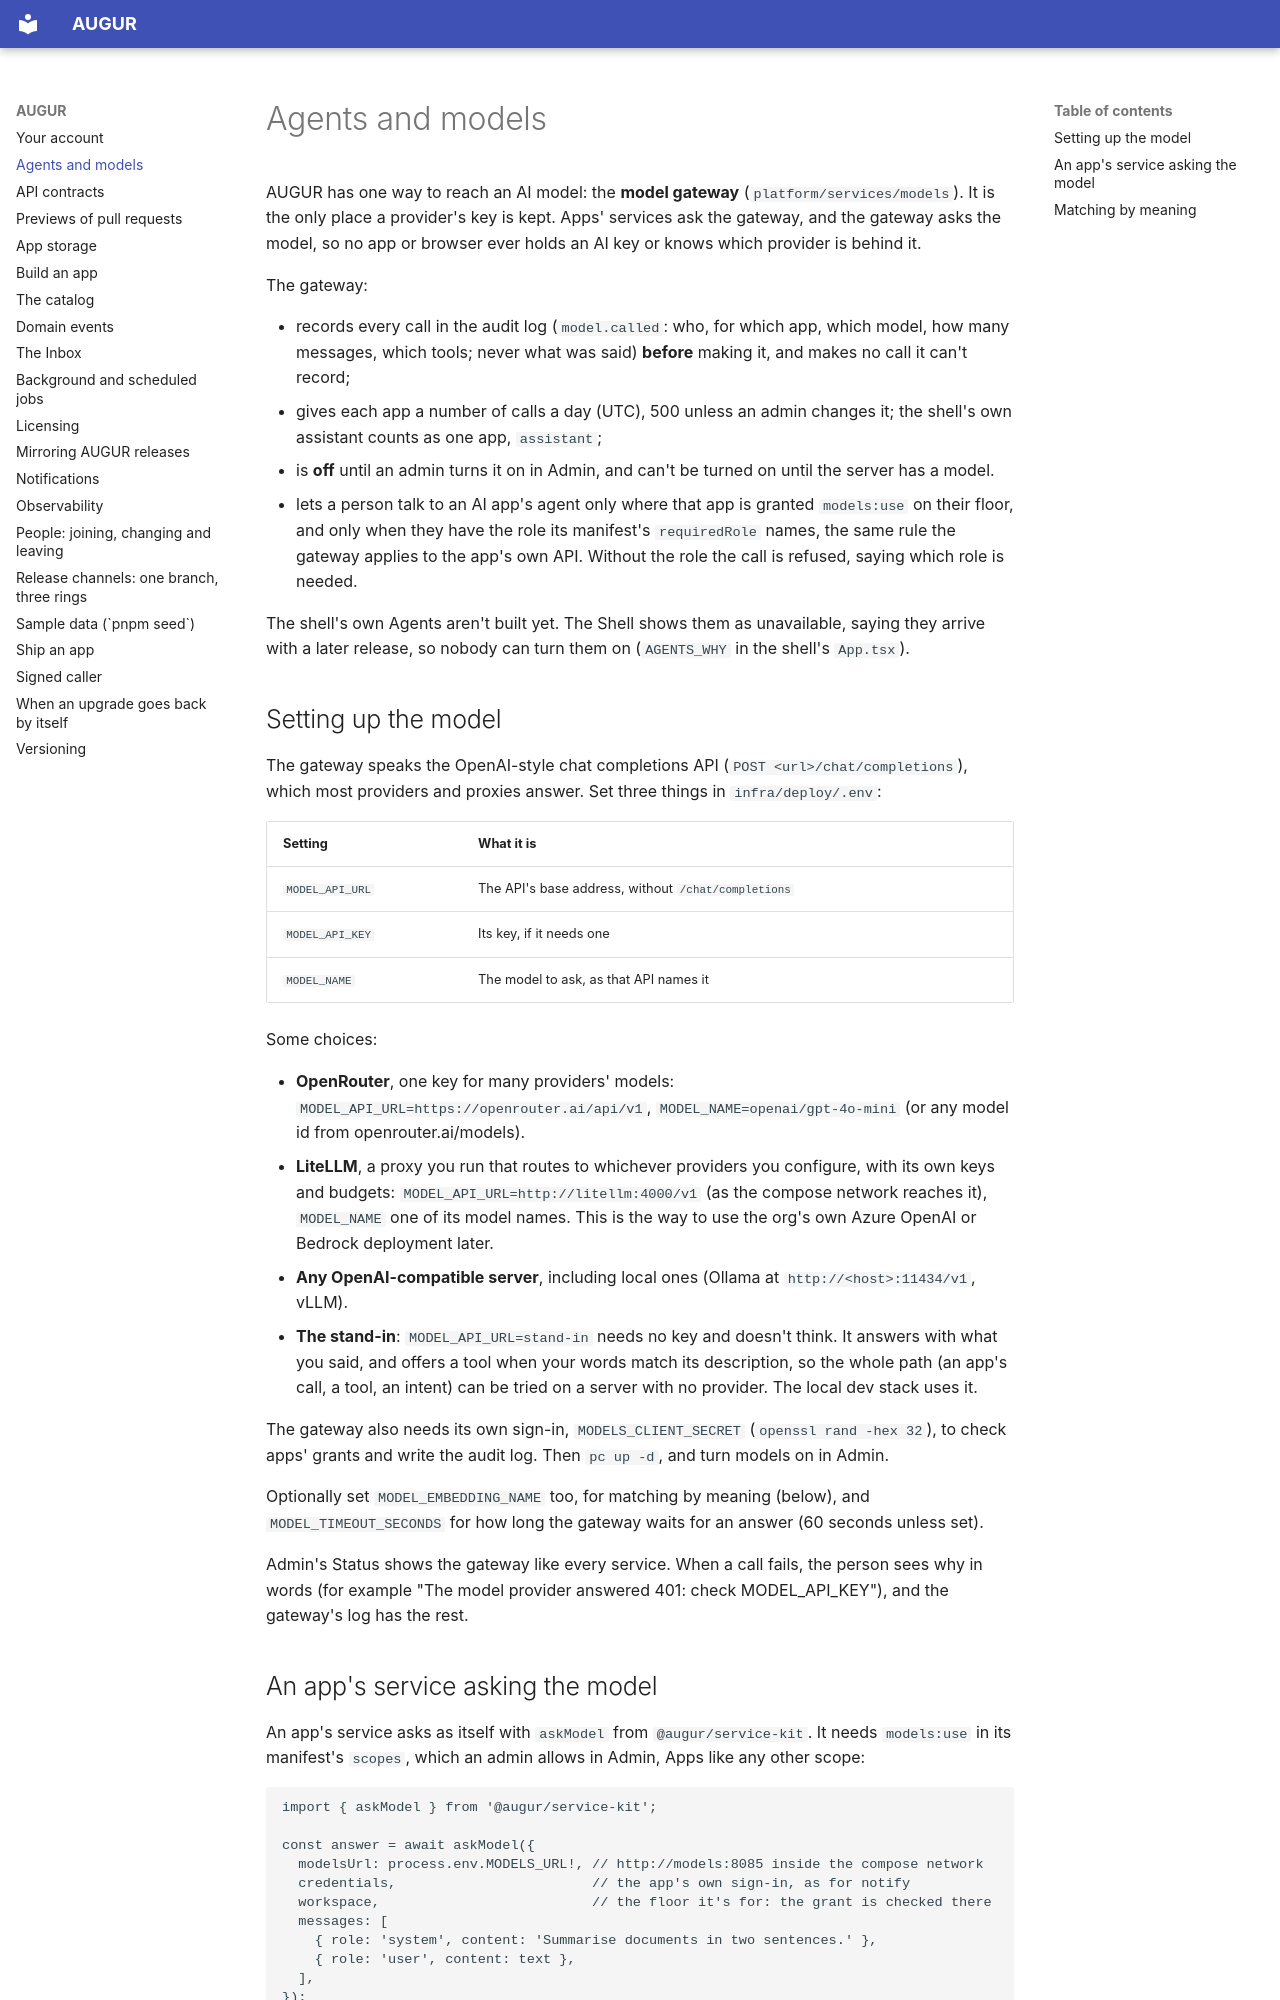

repository: harry-burton-dev/augur · page: agents/index.html · generator: mkdocs

# Agents and models

AUGUR has one way to reach an AI model: the **model gateway** (`platform/services/models`). It is the only place a provider's key is kept. Apps' services ask the gateway, and the gateway asks the model, so no app or browser ever holds an AI key or knows which provider is behind it.

The gateway:

- records every call in the audit log (`model.called`: who, for which app, which model, how many messages, which tools; never what was said) **before** making it, and makes no call it can't record;
- gives each app a number of calls a day (UTC), 500 unless an admin changes it; the shell's own assistant counts as one app, `assistant`;
- is **off** until an admin turns it on in Admin, and can't be turned on until the server has a model.
- lets a person talk to an AI app's agent only where that app is granted `models:use` on their floor, and only when they have the role its manifest's `requiredRole` names, the same rule the gateway applies to the app's own API. Without the role the call is refused, saying which role is needed.

The shell's own Agents aren't built yet. The Shell shows them as unavailable, saying they arrive with a later release, so nobody can turn them on (`AGENTS_WHY` in the shell's `App.tsx`).

## Setting up the model

The gateway speaks the OpenAI-style chat completions API (`POST <url>/chat/completions`), which most providers and proxies answer. Set three things in `infra/deploy/.env`:

| Setting | What it is |
| --- | --- |
| `MODEL_API_URL` | The API's base address, without `/chat/completions` |
| `MODEL_API_KEY` | Its key, if it needs one |
| `MODEL_NAME` | The model to ask, as that API names it |

Some choices:

- **OpenRouter**, one key for many providers' models: `MODEL_API_URL=https://openrouter.ai/api/v1`, `MODEL_NAME=openai/gpt-4o-mini` (or any model id from openrouter.ai/models).
- **LiteLLM**, a proxy you run that routes to whichever providers you configure, with its own keys and budgets: `MODEL_API_URL=http://litellm:4000/v1` (as the compose network reaches it), `MODEL_NAME` one of its model names. This is the way to use the org's own Azure OpenAI or Bedrock deployment later.
- **Any OpenAI-compatible server**, including local ones (Ollama at `http://<host>:11434/v1`, vLLM).
- **The stand-in**: `MODEL_API_URL=stand-in` needs no key and doesn't think. It answers with what you said, and offers a tool when your words match its description, so the whole path (an app's call, a tool, an intent) can be tried on a server with no provider. The local dev stack uses it.

The gateway also needs its own sign-in, `MODELS_CLIENT_SECRET` (`openssl rand -hex 32`), to check apps' grants and write the audit log. Then `pc up -d`, and turn models on in Admin.

Optionally set `MODEL_EMBEDDING_NAME` too, for matching by meaning (below), and `MODEL_TIMEOUT_SECONDS` for how long the gateway waits for an answer (60 seconds unless set).

Admin's Status shows the gateway like every service. When a call fails, the person sees why in words (for example "The model provider answered 401: check MODEL_API_KEY"), and the gateway's log has the rest.
